Run: headless pygame with SDL's dummy video driver; simulated clock (each Clock.tick advances the game by its frame time, no real sleeping); random seed 0; keys injected as events and as key.get_pressed() state; no mouse input.
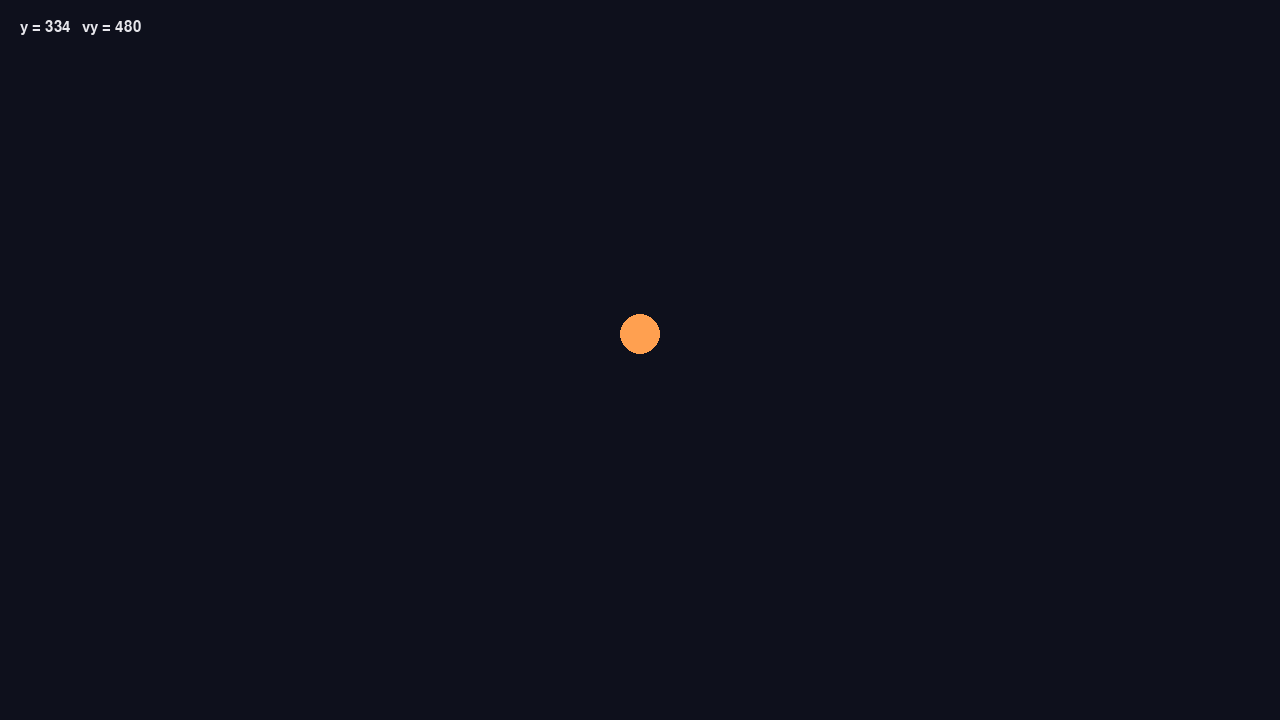
Frame 1 of 4 · flips 1–60 · no input
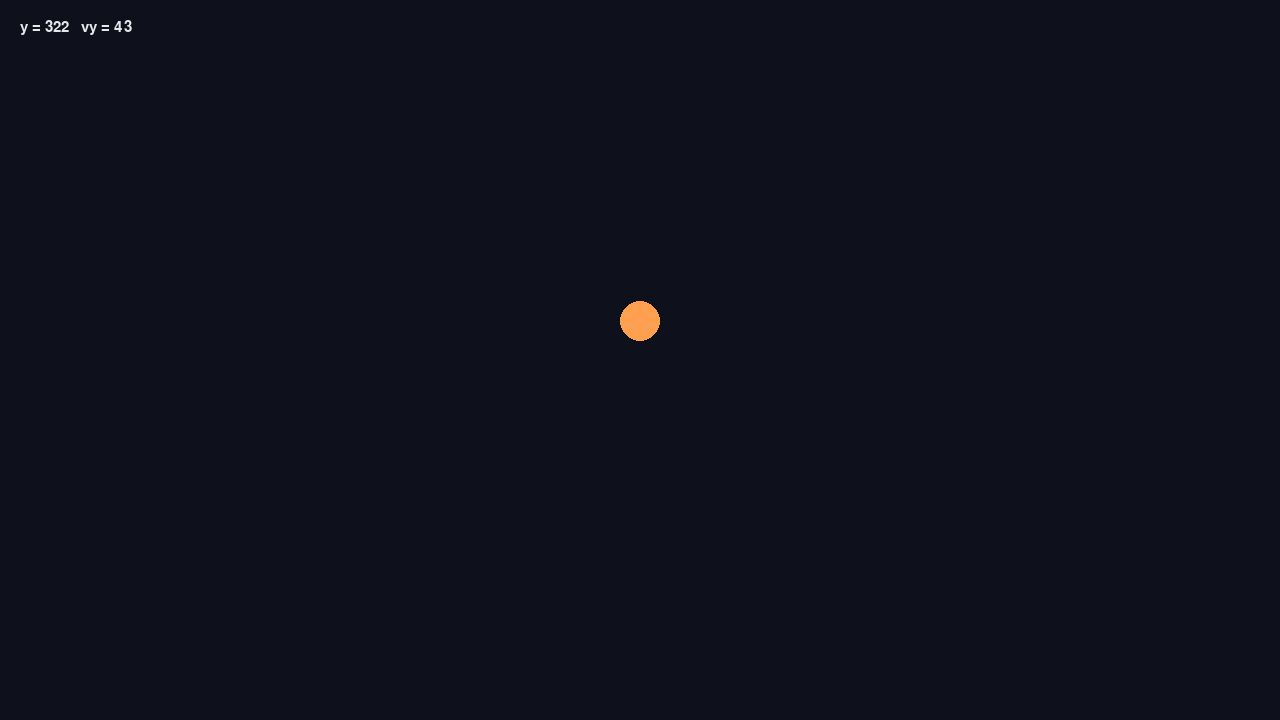
Frame 2 of 4 · flips 61–180 · tapped SPACE, RETURN · held RIGHT (→), D
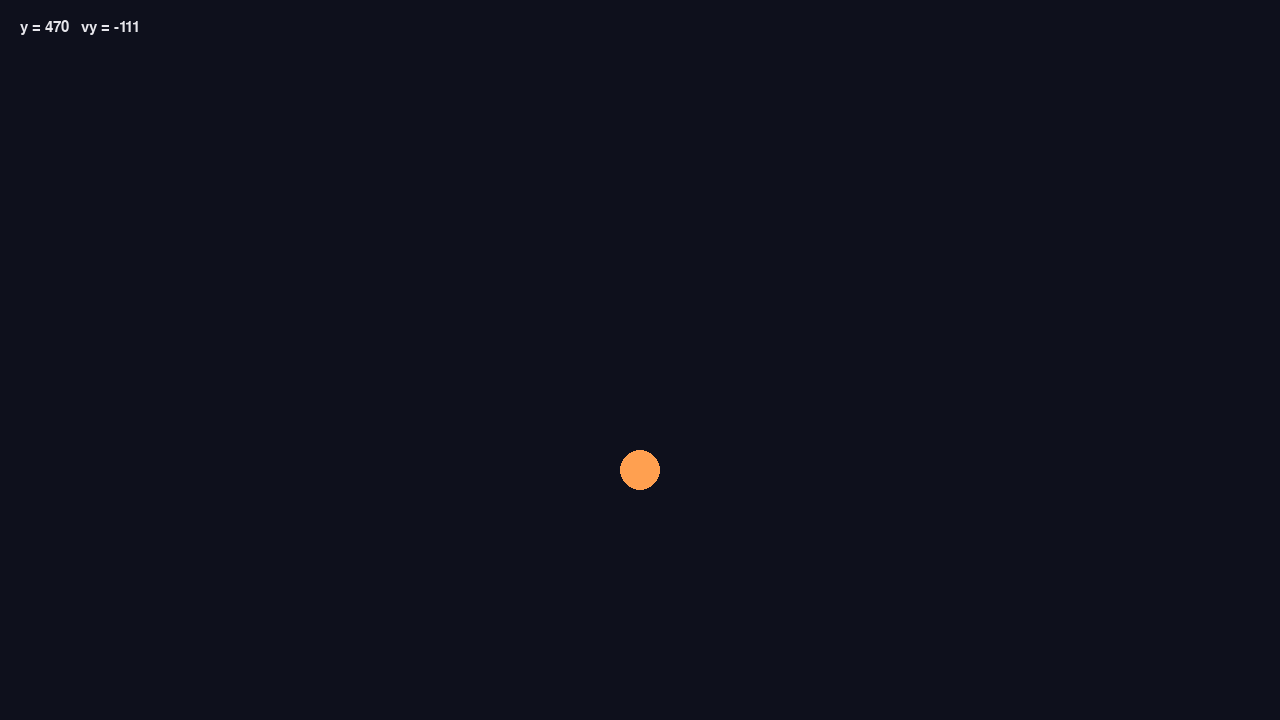
Frame 3 of 4 · flips 181–300 · held DOWN (↓), S
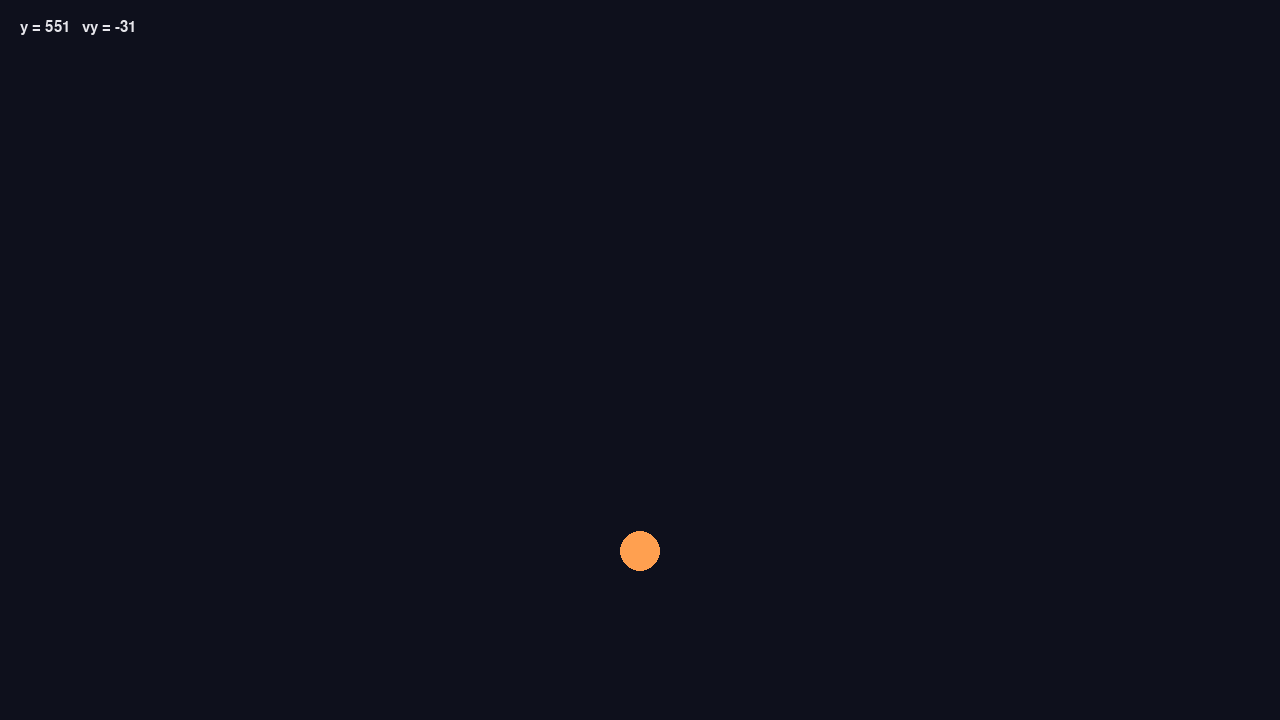
Frame 4 of 4 · flips 301–420 · held LEFT (←), A, UP (↑), W

The pygame program that drew these frames:

"""
STARTER TEMPLATE
An empty simulation that already runs. Use it two ways:
  1. Write your own: fill in the three TODO parts.
  2. With AI: paste this file into the AI and ask it to fill in the TODOs for your idea.
"""
import math
import random
import pygame

# ===================== PLAY WITH ME =====================
GRAVITY = 500            # pixels per second squared
# TODO 1: add your own numbers here
# ========================================================

pygame.init()
WIDTH, HEIGHT = 1280, 720
screen = pygame.display.set_mode((WIDTH, HEIGHT))
pygame.display.set_caption("My Simulation")
clock = pygame.time.Clock()
font = pygame.font.SysFont("arial", 22)

# TODO 2: set up your objects (position, velocity, size ...)
x, y = WIDTH / 2, 100.0
vx, vy = 0.0, 0.0

running = True
while running:
    dt = clock.tick(60) / 1000                 # seconds since the last frame
    for event in pygame.event.get():
        if event.type == pygame.QUIT or (event.type == pygame.KEYDOWN and event.key == pygame.K_ESCAPE):
            running = False

    # TODO 3: the physics. Change velocity, then change position.
    vy += GRAVITY * dt
    x += vx * dt
    y += vy * dt
    if y > HEIGHT - 20:
        y, vy = HEIGHT - 20, -vy * 0.8

    screen.fill((14, 16, 28))
    pygame.draw.circle(screen, (255, 160, 80), (int(x), int(y)), 20)
    screen.blit(font.render(f"y = {y:.0f}   vy = {vy:.0f}", True, (230, 230, 235)), (20, 20))
    pygame.display.flip()

pygame.quit()
